Image classification data set "Data" (carranzaevolve/recono on GitHub). Class labels (128): 19 Crimes, 4 Soles, 4 Soles variant 1, 4 Soles variant 2, 4 Soles variant 3, 4 Soles variant 4, 4 Soles variant 6, Bacardi, Beringer, Bodegas Franco Espanolas, Campo Viejo, Casillero del Diablo, Concha Toro Lambrusco, Concha Toro Reservado, Concha Toro Trio, Cune, Josh, La Cetto, La Redonda, La Redonda variant 2, Martini, Moet and Chandon, Monte Xanic, Pata Negra, Riunite, Robert Mondavi, Sangre de Cristo, Santa Julia, Santa Rita, Siglo, Sol y Nieve, Sutter Home, Trivento, varios variant 1, Vina Maipo, World Table, Yellow Tail, Alma Mora, Andre, Anis Mico, Apothic, Barefoot, Boones, California Valle blanco, California Valle tinto, Caribe Cooler, Caribe Cooler Ultra, Carlo Rossi, Carlo Rossi fruit red, Carlo Rossi red, Carlo Rossi white, Carlo Rossi rosso frescato, Carnivor, Carnivor cabernet sauvignon, Codorniu, Conti licor, Controy licor naranja, Cool Wine, Cool Wine blanco, Cool Wine fruity blanco, Cool Wine fruity rosado, Cool Wine fruity tinto, Cool Wine rosado, Cool Wine tinto, Dark Horse, Dark Horse cabernet, Dark Horse chardonnay, Dark Horse merlot, Dark Horse rose, Don Simon white, Ederra, Ederra crianza, Ederra reserva, Ederra roble, Flamingo licor, Gallo, Gallo Family, Gallo Family cabernet, Gallo Family chardonnay, Gallo Family merlot, Gallo Family vin white, Gato Negro, Ghost, Ghost Pines, Glen Bays, Jarabe Madrilena, JP Chenet, Las Moras, Los Intocables, Los Pasos, Louis Martini, MacMurray pinot noir, Medusa Gomichela, Medusa Ultravioleta, Mirassou, Mora, Rompope Holandes, Ron Antillano, Santa Helena, Santa Helena cabernet, Santa Helena carmenere, Santa Helena chardonnay, Santa Helena gran reserva cabernet, Santa Helena gran vino, Santa Helena gran vino rose, Santa Helena gran vino tinto, Santa Helena reserva merlot, Santa Helena rose, Santa Helena varietal cabernet sauvignon, Santa Helena varietal carmenere, Santa Helena varietal chardonnay, Santa Helena varietal merlot, San Telmo, San Telmo cabernet, San Telmo malbec, San Telmo rosado, Septima, Tarapaca, Tequila Jarana, Tequila Mayorazgo, Tequila Viuda de Romero, Tarapaca gran reserva cabernet, Tarapaca gran reserva carmenere, Tarapaca reserva cabernet, Tarapaca reserva carmenere, Trapiche, Tres Coronas, Vodka Karat.

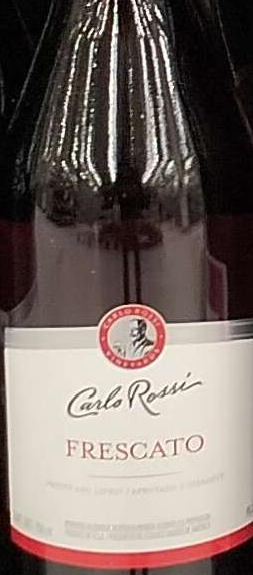
Label: Carlo Rossi rosso frescato

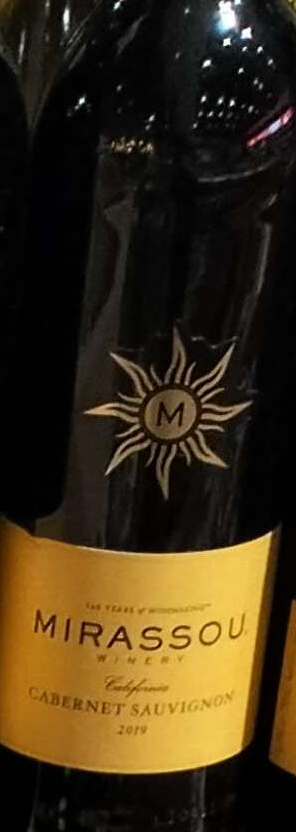
Label: Mirassou

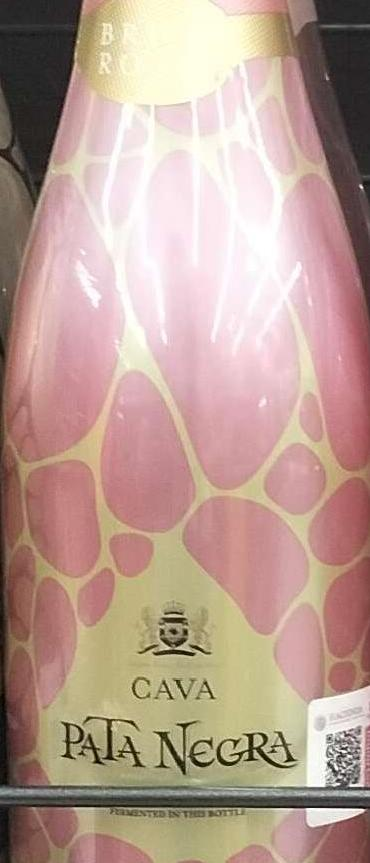
Label: Pata Negra

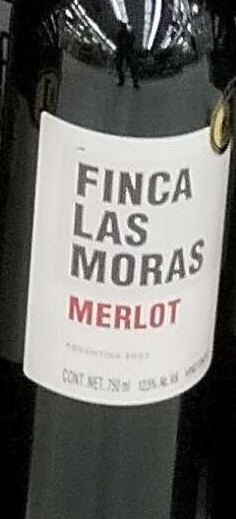
Label: Las Moras

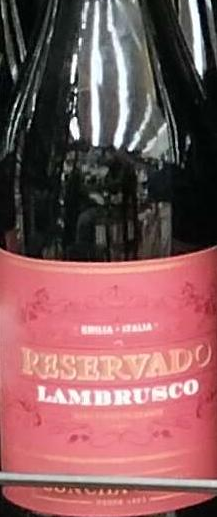
Label: Concha Toro Lambrusco

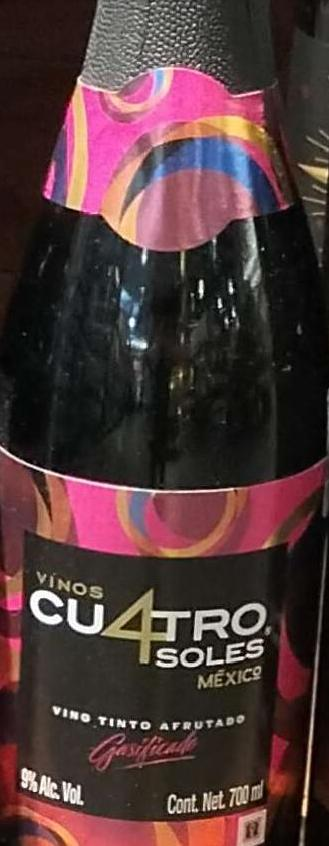
Label: 4 Soles variant 4
